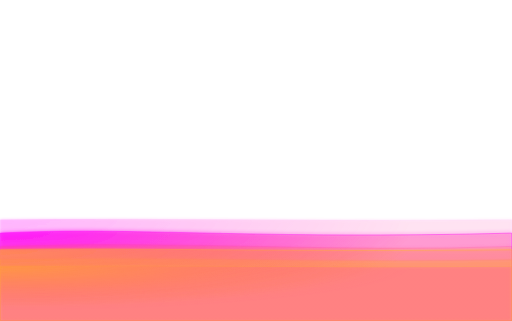
t = 0.00 s
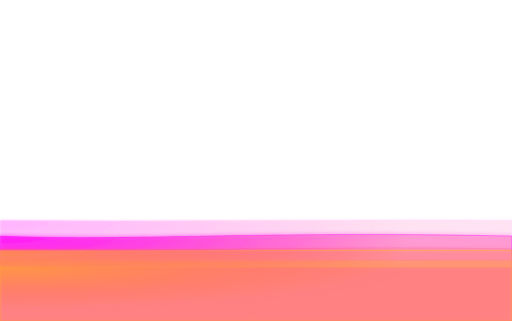
t = 1.49 s
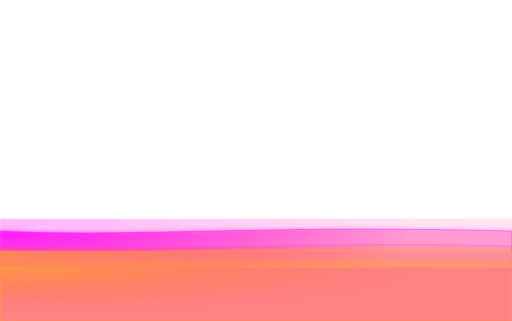
t = 2.98 s
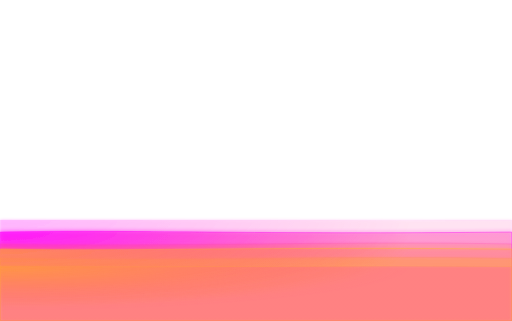
t = 4.47 s
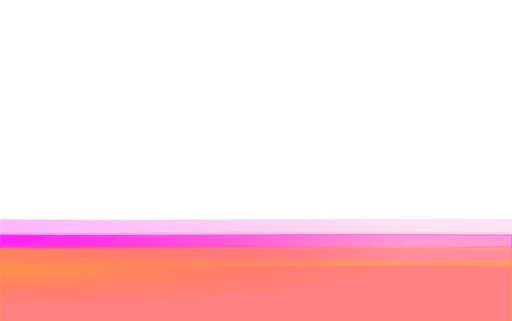
t = 6.00 s
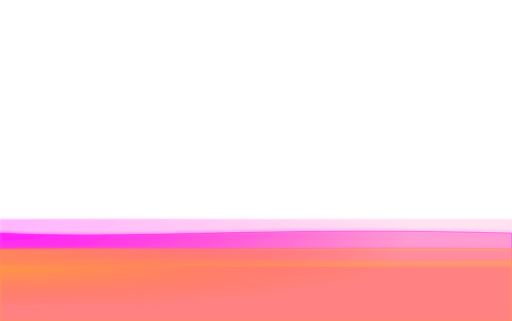
t = 7.47 s

The animated SVG that drew these frames (rendered in a browser with its animation timeline set to each time). Animation: 6 SMIL elements (animate=6); one cycle of 9.00 s, repeats indefinitely.

<?xml version="1.0" encoding="UTF-8"?>
<svg id="glowing-waves" xmlns="http://www.w3.org/2000/svg" viewBox="0 0 3072 1928" style="background-color:transparent">
  <defs>
    <filter id="glow" x="-50%" y="-50%" width="200%" height="200%">
      <feGaussianBlur stdDeviation="8" result="coloredBlur"/>
      <feMerge>
        <feMergeNode in="coloredBlur"/>
        <feMergeNode in="SourceGraphic"/>
      </feMerge>
    </filter>
    
    <filter id="intenseglow" x="-50%" y="-50%" width="200%" height="200%">
      <feGaussianBlur stdDeviation="12" result="coloredBlur"/>
      <feMerge>
        <feMergeNode in="coloredBlur"/>
        <feMergeNode in="SourceGraphic"/>
      </feMerge>
    </filter>
    
    <radialGradient id="glowGradient1" cx="0" cy="0" r="0.8">
      <stop offset="0%" stop-color="#ff00ff" stop-opacity="0.8"/>
      <stop offset="100%" stop-color="#ff44aa" stop-opacity="0.3"/>
    </radialGradient>
    
    <radialGradient id="glowGradient2" cx="0" cy="0" r="0.8">
      <stop offset="0%" stop-color="#ff44aa" stop-opacity="0.7"/>
      <stop offset="100%" stop-color="#ff8755" stop-opacity="0.2"/>
    </radialGradient>
    
    <radialGradient id="glowGradient3" cx="0" cy="0" r="0.8">
      <stop offset="0%" stop-color="#ff8755" stop-opacity="0.6"/>
      <stop offset="100%" stop-color="#ffcc00" stop-opacity="0.4"/>
    </radialGradient>
    
    <radialGradient id="glowGradient4" cx="0" cy="0" r="0.8">
      <stop offset="0%" stop-color="#ffcc00" stop-opacity="0.8"/>
      <stop offset="100%" stop-color="#ff8755" stop-opacity="0.2"/>
    </radialGradient>
    
    <radialGradient id="glowGradient5" cx="0" cy="0" r="0.8">
      <stop offset="0%" stop-color="#ffcc00" stop-opacity="0.9"/>
      <stop offset="100%" stop-color="#ff44aa" stop-opacity="0.3"/>
    </radialGradient>
  </defs>
  <!-- Wave Layer 1 - Main purple wave -->
  <g opacity="0.9">
    <path d="M0,1400 C768,1360 1536,1440 3072,1400 L3072,1928 L0,1928 Z" fill="url(#glowGradient1)" stroke="#ff00ff" stroke-width="3" filter="url(#intenseglow)">
      <animate attributeName="d" 
        values="M0,1400 C768,1360 1536,1440 3072,1400 L3072,1928 L0,1928 Z;M0,1420 C768,1460 1536,1380 3072,1420 L3072,1928 L0,1928 Z;M0,1380 C768,1420 1536,1340 3072,1380 L3072,1928 L0,1928 Z;M0,1400 C768,1360 1536,1440 3072,1400 L3072,1928 L0,1928 Z"
        dur="5s" repeatCount="indefinite"
        keyTimes="0; 0.33; 0.66; 1"
        keySplines="0.42 0 0.58 1; 0.42 0 0.58 1; 0.42 0 0.58 1"/>
    </path>
  </g>
  
  <!-- Wave Layer 2 - Pink wave -->
  <g opacity="0.7">
    <path d="M0,1480 C1024,1440 2048,1520 3072,1480 L3072,1928 L0,1928 Z" fill="url(#glowGradient2)" stroke="#ff44aa" stroke-width="2" filter="url(#glow)">
      <animate attributeName="d" 
        values="M0,1480 C1024,1440 2048,1520 3072,1480 L3072,1928 L0,1928 Z;M0,1500 C1024,1540 2048,1460 3072,1500 L3072,1928 L0,1928 Z;M0,1460 C1024,1500 2048,1420 3072,1460 L3072,1928 L0,1928 Z;M0,1480 C1024,1440 2048,1520 3072,1480 L3072,1928 L0,1928 Z"
        dur="6s" repeatCount="indefinite"
        keyTimes="0; 0.33; 0.66; 1"
        keySplines="0.4 0 0.6 1; 0.4 0 0.6 1; 0.4 0 0.6 1"/>
    </path>
  </g>
  
  <!-- Wave Layer 3 - Orange wave -->
  <g opacity="0.6">
    <path d="M0,1560 C1024,1540 2048,1580 3072,1560 L3072,1928 L0,1928 Z" fill="url(#glowGradient3)" stroke="#ff8755" stroke-width="2" filter="url(#glow)">
      <animate attributeName="d" 
        values="M0,1560 C1024,1540 2048,1580 3072,1560 L3072,1928 L0,1928 Z;M0,1570 C1024,1590 2048,1550 3072,1570 L3072,1928 L0,1928 Z;M0,1550 C1024,1570 2048,1530 3072,1550 L3072,1928 L0,1928 Z;M0,1560 C1024,1540 2048,1580 3072,1560 L3072,1928 L0,1928 Z"
        dur="7s" repeatCount="indefinite"
        keyTimes="0; 0.33; 0.66; 1"
        keySplines="0.25 0.1 0.25 1; 0.25 0.1 0.25 1; 0.25 0.1 0.25 1"/>
    </path>
  </g>
  
  <!-- Wave Layer 4 - Yellow wave -->
  <g opacity="0.8">
    <path d="M0,1500 C768,1485 1536,1515 3072,1500 L3072,1928 L0,1928 Z" fill="url(#glowGradient4)" stroke="#ffcc00" stroke-width="3" filter="url(#glow)">
      <animate attributeName="d" 
        values="M0,1500 C768,1485 1536,1515 3072,1500 L3072,1928 L0,1928 Z;M0,1510 C768,1525 1536,1495 3072,1510 L3072,1928 L0,1928 Z;M0,1490 C768,1505 1536,1475 3072,1490 L3072,1928 L0,1928 Z;M0,1500 C768,1485 1536,1515 3072,1500 L3072,1928 L0,1928 Z"
        dur="8s" repeatCount="indefinite"
        keyTimes="0; 0.33; 0.66; 1"
        keySplines="0.68 -0.6 0.32 1.6; 0.68 -0.6 0.32 1.6; 0.68 -0.6 0.32 1.6"/>
    </path>
  </g>
  
  <!-- Wave Layer 5 - Additional yellow wave for more yellow presence -->
  <g opacity="0.5">
    <path d="M0,1600 C1024,1590 2048,1610 3072,1600 L3072,1928 L0,1928 Z" fill="url(#glowGradient5)" stroke="#ffcc00" stroke-width="2" filter="url(#glow)">
      <animate attributeName="d" 
        values="M0,1600 C1024,1590 2048,1610 3072,1600 L3072,1928 L0,1928 Z;M0,1605 C1024,1615 2048,1595 3072,1605 L3072,1928 L0,1928 Z;M0,1595 C1024,1605 2048,1585 3072,1595 L3072,1928 L0,1928 Z;M0,1600 C1024,1590 2048,1610 3072,1600 L3072,1928 L0,1928 Z"
        dur="9s" repeatCount="indefinite"
        keyTimes="0; 0.33; 0.66; 1"
        keySplines="0.17 0.67 0.83 0.67; 0.17 0.67 0.83 0.67; 0.17 0.67 0.83 0.67"/>
    </path>
  </g>
  
  <!-- Wave Layer 6 - Extra dynamic wave for visual interest -->
  <g opacity="0.3">
    <path d="M0,1320 C1024,1310 2048,1330 3072,1320 L3072,1928 L0,1928 Z" fill="url(#glowGradient1)" stroke="#ff00ff" stroke-width="1" filter="url(#glow)">
      <animate attributeName="d" 
        values="M0,1320 C1024,1310 2048,1330 3072,1320 L3072,1928 L0,1928 Z;M0,1325 C1024,1335 2048,1315 3072,1325 L3072,1928 L0,1928 Z;M0,1315 C1024,1325 2048,1305 3072,1315 L3072,1928 L0,1928 Z;M0,1320 C1024,1310 2048,1330 3072,1320 L3072,1928 L0,1928 Z"
        dur="4s" repeatCount="indefinite"
        keyTimes="0; 0.33; 0.66; 1"
        keySplines="0.25 0.46 0.45 0.94; 0.25 0.46 0.45 0.94; 0.25 0.46 0.45 0.94"/>
    </path>
  </g>
</svg>
